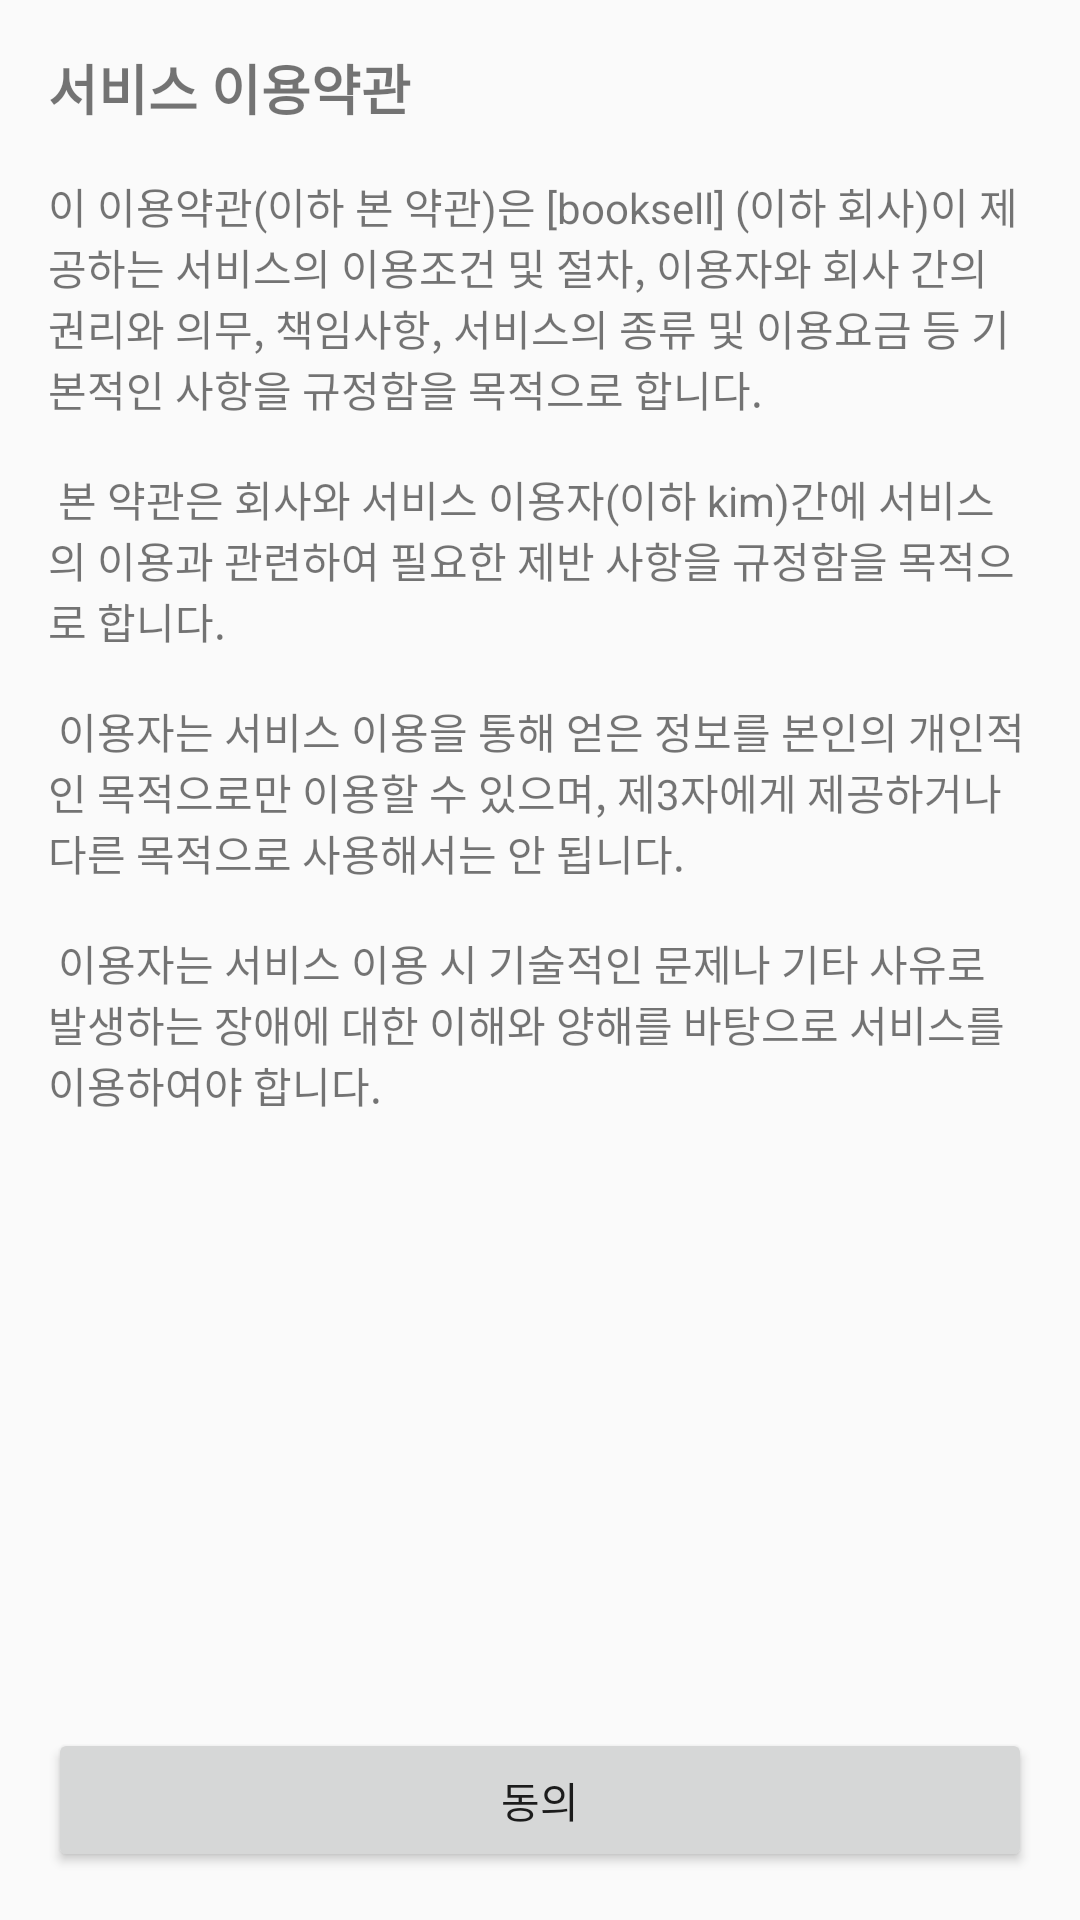

This screen was rendered from an Android layout file. Write that file and the resources it references.
<!-- AndroidManifest.xml: application theme Theme.Booksell -->
<!-- res/layout/activity_before_constructionpage.xml -->
<?xml version="1.0" encoding="utf-8"?>
<LinearLayout xmlns:android="http://schemas.android.com/apk/res/android"
    android:layout_width="match_parent"
    android:layout_height="match_parent"
    android:orientation="vertical"
    android:padding="16dp">

    <TextView
        android:layout_width="match_parent"
        android:layout_height="wrap_content"
        android:text="서비스 이용약관"
        android:textSize="18sp"
        android:textStyle="bold"
        android:layout_marginBottom="16dp"/>

    <ScrollView
        android:layout_width="match_parent"
        android:layout_height="0dp"
        android:layout_weight="1">

        <TextView
            android:layout_width="match_parent"
            android:layout_height="wrap_content"
            android:text="@string/terms_content"/>
    </ScrollView>

    <Button
        android:id="@+id/agreeButton"
        android:layout_width="match_parent"
        android:layout_height="wrap_content"
        android:text="동의"/>

</LinearLayout>
<!-- resources referenced by this layout -->
<resources>
  <string name="terms_content">
          이 이용약관(이하 "본 약관")은 [booksell] (이하 "회사")이 제공하는 서비스의 이용조건 및 절차, 이용자와 회사 간의 권리와 의무, 책임사항, 서비스의 종류 및 이용요금 등 기본적인 사항을 규정함을 목적으로 합니다.
          \n\n
          본 약관은 회사와 서비스 이용자(이하 "kim")간에 서비스의 이용과 관련하여 필요한 제반 사항을 규정함을 목적으로 합니다.
          \n\n
          이용자는 서비스 이용을 통해 얻은 정보를 본인의 개인적인 목적으로만 이용할 수 있으며, 제3자에게 제공하거나 다른 목적으로 사용해서는 안 됩니다.
          \n\n
          이용자는 서비스 이용 시 기술적인 문제나 기타 사유로 발생하는 장애에 대한 이해와 양해를 바탕으로 서비스를 이용하여야 합니다.
      </string>
  <style name="Theme.Booksell" parent="Theme.AppCompat.DayNight.NoActionBar">
          
          <item name="colorPrimary">@color/purple_500</item>
          <item name="colorPrimaryVariant">@color/purple_700</item>
          <item name="colorOnPrimary">@color/white</item>
          
          <item name="colorSecondary">@color/teal_200</item>
          <item name="colorSecondaryVariant">@color/teal_700</item>
          <item name="colorOnSecondary">@color/black</item>
          
          <item name="android:statusBarColor">?attr/colorPrimaryVariant</item>
          
      </style>
  <color name="purple_500">#FF6200EE</color>
  <color name="purple_700">#FF3700B3</color>
  <color name="white">#FFFFFFFF</color>
  <color name="teal_200">#FF03DAC5</color>
  <color name="teal_700">#FF018786</color>
  <color name="black">#FF000000</color>
</resources>
